Image classification data set "data_synthetic" (BG-traveling/RPS-Project-V2 on GitHub). Class labels (3): paper, rock, scissors.

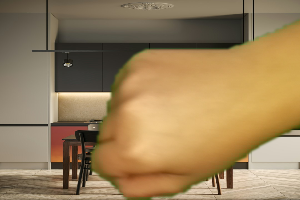
Label: rock

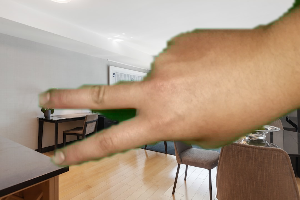
Label: scissors

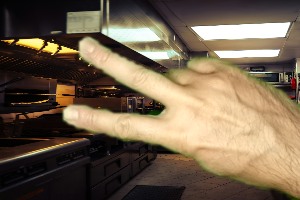
Label: scissors

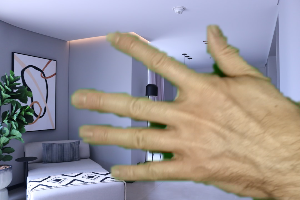
Label: paper

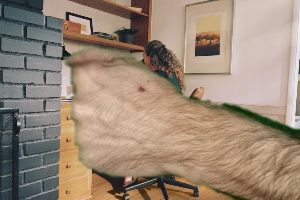
Label: rock

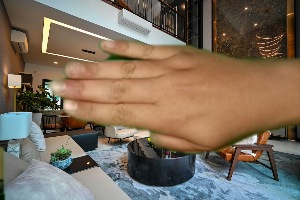
Label: paper
